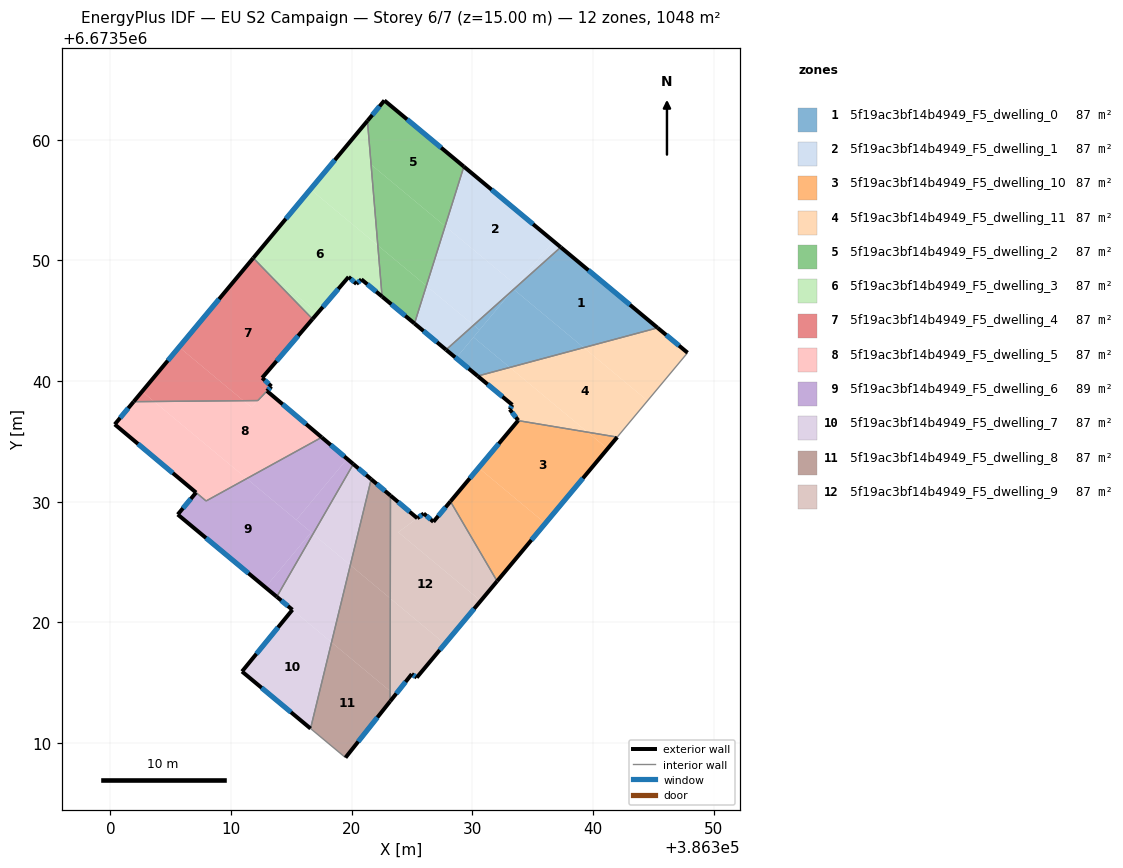
=== STOREY PLAN SPEC (per zone: floor XY polygon, exterior-wall plan segments, windows/doors) ===
zone 1: 5f19ac3bf14b4949_F5_dwelling_0  (87.4 m²)
  floor: (386345.35, 6673544.42) (386339.23, 6673542.78) (386333.42, 6673547.61) (386337.32, 6673551.10)
  floor: (386339.23, 6673542.78) (386333.10, 6673541.14) (386330.09, 6673543.64) (386333.33, 6673547.53) (386333.42, 6673547.61)
  floor: (386333.33, 6673547.53) (386330.59, 6673544.24) (386330.10, 6673544.64)
  floor: (386330.59, 6673544.24) (386328.65, 6673541.91) (386327.82, 6673542.60) (386330.10, 6673544.64)
  floor: (386333.10, 6673541.14) (386330.44, 6673540.42) (386328.65, 6673541.91) (386330.09, 6673543.64)
  exterior wall: (386327.82, 6673542.60) – (386330.44, 6673540.42)  [3.4 m]
    window: (386328.57, 6673541.98) – (386329.69, 6673541.04)  [1.9 m²]
  exterior wall: (386345.35, 6673544.42) – (386337.32, 6673551.10)  [10.4 m]
    window: (386343.06, 6673546.33) – (386339.62, 6673549.19)  [5.8 m²]
  interior walls: 2
zone 2: 5f19ac3bf14b4949_F5_dwelling_1  (87.4 m²)
  floor: (386333.66, 6673547.92) (386333.33, 6673547.53) (386330.10, 6673544.64) (386326.19, 6673547.90) (386327.74, 6673552.84)
  floor: (386336.72, 6673551.60) (386333.66, 6673547.92) (386327.74, 6673552.84) (386329.29, 6673557.78)
  floor: (386330.10, 6673544.64) (386327.82, 6673542.60) (386325.20, 6673544.78) (386326.19, 6673547.90)
  floor: (386337.32, 6673551.10) (386333.42, 6673547.61) (386333.41, 6673547.62) (386336.72, 6673551.60)
  exterior wall: (386325.20, 6673544.78) – (386327.82, 6673542.60)  [3.4 m]
    window: (386325.95, 6673544.16) – (386327.07, 6673543.22)  [1.9 m²]
  exterior wall: (386337.32, 6673551.10) – (386329.29, 6673557.78)  [10.4 m]
    window: (386335.03, 6673553.01) – (386331.59, 6673555.87)  [5.8 m²]
  interior walls: 2
zone 3: 5f19ac3bf14b4949_F5_dwelling_10  (87.3 m²)
  floor: (386339.55, 6673535.77) (386341.20, 6673534.40) (386336.05, 6673528.21) (386330.52, 6673532.82) (386333.79, 6673536.73)
  floor: (386342.01, 6673535.36) (386341.20, 6673534.40) (386339.55, 6673535.77)
  floor: (386336.05, 6673528.21) (386332.05, 6673523.42) (386328.18, 6673530.03) (386330.52, 6673532.82)
  exterior wall: (386333.79, 6673536.73) – (386328.18, 6673530.03)  [8.7 m]
    window: (386332.19, 6673534.82) – (386329.78, 6673531.94)  [4.8 m²]
  exterior wall: (386332.05, 6673523.42) – (386342.01, 6673535.36)  [15.5 m]
    window: (386334.89, 6673526.83) – (386339.16, 6673531.95)  [8.6 m²]
  interior walls: 2
zone 4: 5f19ac3bf14b4949_F5_dwelling_11  (87.4 m²)
  floor: (386344.52, 6673538.38) (386342.01, 6673535.36) (386339.55, 6673535.77) (386333.10, 6673541.14) (386339.23, 6673542.78)
  floor: (386347.84, 6673542.35) (386344.52, 6673538.38) (386339.23, 6673542.78) (386345.35, 6673544.42)
  floor: (386339.55, 6673535.77) (386333.79, 6673536.73) (386333.80, 6673536.75) (386333.10, 6673537.66) (386333.31, 6673538.03) (386330.44, 6673540.42) (386333.10, 6673541.14)
  exterior wall: (386333.80, 6673536.75) – (386333.79, 6673536.73)  [0.0 m]
  exterior wall: (386333.10, 6673537.66) – (386333.80, 6673536.75)  [1.2 m]
    window: (386333.30, 6673537.40) – (386333.60, 6673537.01)  [0.6 m²]
  exterior wall: (386333.31, 6673538.03) – (386333.10, 6673537.66)  [0.4 m]
    window: (386333.25, 6673537.93) – (386333.16, 6673537.77)  [0.2 m²]
  exterior wall: (386330.44, 6673540.42) – (386333.31, 6673538.03)  [3.7 m]
    window: (386331.26, 6673539.74) – (386332.49, 6673538.72)  [2.1 m²]
  exterior wall: (386347.84, 6673542.35) – (386345.35, 6673544.42)  [3.2 m]
    window: (386347.13, 6673542.94) – (386346.06, 6673543.83)  [1.8 m²]
  interior walls: 3
zone 5: 5f19ac3bf14b4949_F5_dwelling_2  (87.4 m²)
  floor: (386329.29, 6673557.78) (386327.74, 6673552.84) (386321.60, 6673557.95) (386321.30, 6673561.58) (386322.71, 6673563.26)
  floor: (386327.74, 6673552.84) (386326.19, 6673547.90) (386322.16, 6673551.25) (386321.60, 6673557.95)
  floor: (386326.19, 6673547.90) (386325.20, 6673544.78) (386322.51, 6673547.01) (386322.16, 6673551.25)
  exterior wall: (386322.52, 6673547.01) – (386325.20, 6673544.78)  [3.5 m]
    window: (386323.28, 6673546.37) – (386324.43, 6673545.42)  [1.9 m²]
  exterior wall: (386322.71, 6673563.26) – (386321.30, 6673561.58)  [2.2 m]
    window: (386322.31, 6673562.78) – (386321.70, 6673562.06)  [1.2 m²]
  exterior wall: (386329.29, 6673557.78) – (386322.71, 6673563.26)  [8.6 m]
    window: (386327.41, 6673559.35) – (386324.59, 6673561.70)  [4.7 m²]
  interior walls: 2
zone 6: 5f19ac3bf14b4949_F5_dwelling_3  (87.4 m²)
  floor: (386322.16, 6673551.25) (386322.51, 6673547.01) (386320.80, 6673548.44) (386320.39, 6673548.06) (386319.74, 6673548.64) (386317.17, 6673545.63) (386312.52, 6673549.50) (386311.84, 6673550.21) (386316.58, 6673555.90)
  floor: (386321.30, 6673561.58) (386322.16, 6673551.25) (386316.58, 6673555.90)
  floor: (386317.17, 6673545.63) (386316.75, 6673545.15) (386312.52, 6673549.50)
  exterior wall: (386320.80, 6673548.44) – (386322.52, 6673547.01)  [2.2 m]
    window: (386321.29, 6673548.03) – (386322.02, 6673547.42)  [1.2 m²]
  exterior wall: (386320.39, 6673548.06) – (386320.80, 6673548.44)  [0.6 m]
    window: (386320.51, 6673548.17) – (386320.68, 6673548.33)  [0.3 m²]
  exterior wall: (386319.74, 6673548.64) – (386320.39, 6673548.06)  [0.9 m]
    window: (386319.93, 6673548.47) – (386320.21, 6673548.22)  [0.5 m²]
  exterior wall: (386316.75, 6673545.15) – (386319.74, 6673548.64)  [4.6 m]
    window: (386317.60, 6673546.15) – (386318.88, 6673547.64)  [2.5 m²]
  exterior wall: (386321.30, 6673561.58) – (386311.84, 6673550.21)  [14.8 m]
    window: (386318.60, 6673558.33) – (386314.54, 6673553.45)  [8.2 m²]
  interior walls: 2
zone 7: 5f19ac3bf14b4949_F5_dwelling_4  (86.7 m²)
  floor: (386312.52, 6673549.50) (386316.75, 6673545.15) (386312.58, 6673540.28) (386313.34, 6673539.57) (386312.97, 6673539.18) (386312.22, 6673538.39) (386311.03, 6673538.38) (386305.69, 6673542.82) (386311.77, 6673550.13)
  floor: (386311.84, 6673550.21) (386312.52, 6673549.50) (386311.77, 6673550.13)
  floor: (386311.03, 6673538.38) (386303.62, 6673538.31) (386302.62, 6673539.14) (386305.69, 6673542.82)
  floor: (386303.62, 6673538.31) (386301.92, 6673538.30) (386302.62, 6673539.14)
  exterior wall: (386311.84, 6673550.21) – (386301.92, 6673538.30)  [15.5 m]
    window: (386309.00, 6673546.80) – (386304.76, 6673541.70)  [8.5 m²]
  exterior wall: (386312.58, 6673540.28) – (386316.75, 6673545.15)  [6.4 m]
    window: (386313.77, 6673541.67) – (386315.56, 6673543.76)  [3.5 m²]
  exterior wall: (386313.34, 6673539.57) – (386312.58, 6673540.28)  [1.0 m]
    window: (386313.13, 6673539.77) – (386312.80, 6673540.07)  [0.6 m²]
  exterior wall: (386312.97, 6673539.18) – (386313.34, 6673539.57)  [0.5 m]
    window: (386313.08, 6673539.29) – (386313.24, 6673539.46)  [0.3 m²]
  interior walls: 3
zone 8: 5f19ac3bf14b4949_F5_dwelling_5  (86.5 m²)
  floor: (386317.51, 6673535.34) (386311.30, 6673531.92) (386303.62, 6673538.31) (386311.03, 6673538.38) (386311.68, 6673537.83) (386312.98, 6673539.18)
  floor: (386312.23, 6673538.40) (386311.68, 6673537.83) (386311.03, 6673538.38) (386312.22, 6673538.39)
  floor: (386311.30, 6673531.92) (386307.93, 6673530.07) (386300.36, 6673536.42) (386301.92, 6673538.30) (386303.62, 6673538.31)
  exterior wall: (386301.92, 6673538.30) – (386300.36, 6673536.42)  [2.4 m]
    window: (386301.48, 6673537.76) – (386300.81, 6673536.95)  [1.3 m²]
  exterior wall: (386317.51, 6673535.34) – (386312.98, 6673539.18)  [5.9 m]
    window: (386316.22, 6673536.44) – (386314.27, 6673538.09)  [3.3 m²]
  exterior wall: (386300.36, 6673536.42) – (386307.10, 6673530.77)  [8.8 m]
    window: (386302.28, 6673534.80) – (386305.17, 6673532.38)  [4.8 m²]
  interior walls: 4
zone 9: 5f19ac3bf14b4949_F5_dwelling_6  (88.8 m²)
  floor: (386316.64, 6673527.48) (386312.84, 6673522.92) (386305.58, 6673528.95) (386307.10, 6673530.77) (386307.93, 6673530.07) (386311.30, 6673531.92)
  floor: (386319.62, 6673533.56) (386315.41, 6673528.50) (386311.30, 6673531.92) (386317.51, 6673535.34)
  floor: (386316.79, 6673527.33) (386313.79, 6673522.13) (386312.84, 6673522.92) (386316.63, 6673527.46)
  floor: (386320.13, 6673533.13) (386316.79, 6673527.33) (386316.63, 6673527.46) (386316.64, 6673527.48) (386315.41, 6673528.50) (386319.62, 6673533.56)
  exterior wall: (386305.58, 6673528.95) – (386313.79, 6673522.13)  [10.7 m]
    window: (386307.92, 6673527.00) – (386311.44, 6673524.08)  [5.9 m²]
  exterior wall: (386307.10, 6673530.77) – (386305.58, 6673528.95)  [2.4 m]
    window: (386306.66, 6673530.25) – (386306.01, 6673529.47)  [1.3 m²]
  exterior wall: (386320.13, 6673533.13) – (386317.51, 6673535.34)  [3.4 m]
    window: (386319.38, 6673533.76) – (386318.26, 6673534.71)  [1.9 m²]
  interior walls: 3
zone 10: 5f19ac3bf14b4949_F5_dwelling_7  (87.4 m²)
  floor: (386318.33, 6673518.35) (386316.59, 6673511.21) (386310.91, 6673515.93) (386315.08, 6673521.05)
  floor: (386319.88, 6673524.75) (386318.33, 6673518.35) (386313.79, 6673522.13) (386316.79, 6673527.33)
  floor: (386321.61, 6673531.87) (386319.88, 6673524.75) (386316.79, 6673527.33) (386320.13, 6673533.13)
  exterior wall: (386313.79, 6673522.13) – (386315.08, 6673521.05)  [1.7 m]
    window: (386314.16, 6673521.82) – (386314.71, 6673521.36)  [0.9 m²]
  exterior wall: (386321.61, 6673531.87) – (386320.13, 6673533.13)  [1.9 m]
    window: (386321.19, 6673532.23) – (386320.55, 6673532.77)  [1.1 m²]
  exterior wall: (386310.91, 6673515.93) – (386316.59, 6673511.21)  [7.4 m]
    window: (386312.53, 6673514.58) – (386314.96, 6673512.56)  [4.1 m²]
  exterior wall: (386315.08, 6673521.05) – (386310.91, 6673515.93)  [6.6 m]
    window: (386313.89, 6673519.59) – (386312.10, 6673517.40)  [3.6 m²]
  interior walls: 2
zone 11: 5f19ac3bf14b4949_F5_dwelling_8  (87.3 m²)
  floor: (386323.20, 6673521.99) (386323.18, 6673514.31) (386318.33, 6673518.35) (386319.88, 6673524.75)
  floor: (386323.21, 6673530.52) (386323.20, 6673521.99) (386319.88, 6673524.75) (386321.61, 6673531.87)
  floor: (386323.18, 6673514.31) (386323.18, 6673513.46) (386319.48, 6673508.80) (386316.59, 6673511.21) (386318.33, 6673518.35)
  exterior wall: (386323.21, 6673530.52) – (386321.61, 6673531.87)  [2.1 m]
    window: (386322.75, 6673530.91) – (386322.07, 6673531.48)  [1.2 m²]
  exterior wall: (386319.48, 6673508.80) – (386323.18, 6673513.46)  [6.0 m]
    window: (386320.54, 6673510.13) – (386322.13, 6673512.13)  [3.3 m²]
  interior walls: 3
zone 12: 5f19ac3bf14b4949_F5_dwelling_9  (87.4 m²)
  floor: (386325.43, 6673528.64) (386323.85, 6673527.48) (386330.69, 6673521.79) (386327.72, 6673518.23) (386323.20, 6673521.99) (386323.21, 6673530.52)
  floor: (386328.18, 6673530.03) (386332.05, 6673523.42) (386330.69, 6673521.79) (386323.85, 6673527.48) (386325.97, 6673529.03) (386326.77, 6673528.34)
  floor: (386327.72, 6673518.23) (386325.39, 6673515.43) (386324.97, 6673515.72) (386323.59, 6673513.97) (386323.18, 6673514.31) (386323.20, 6673521.99)
  floor: (386323.59, 6673513.97) (386323.18, 6673513.46) (386323.18, 6673514.31)
  exterior wall: (386323.18, 6673513.46) – (386324.97, 6673515.72)  [2.9 m]
    window: (386323.70, 6673514.11) – (386324.46, 6673515.07)  [1.6 m²]
  exterior wall: (386325.43, 6673528.64) – (386323.21, 6673530.52)  [2.9 m]
    window: (386324.80, 6673529.18) – (386323.85, 6673529.98)  [1.6 m²]
  exterior wall: (386325.97, 6673529.03) – (386325.43, 6673528.64)  [0.7 m]
    window: (386325.81, 6673528.92) – (386325.59, 6673528.75)  [0.4 m²]
  exterior wall: (386326.77, 6673528.34) – (386325.97, 6673529.03)  [1.1 m]
    window: (386326.54, 6673528.54) – (386326.20, 6673528.83)  [0.6 m²]
  exterior wall: (386328.18, 6673530.03) – (386326.77, 6673528.34)  [2.2 m]
    window: (386327.78, 6673529.55) – (386327.17, 6673528.82)  [1.2 m²]
  exterior wall: (386325.39, 6673515.43) – (386332.05, 6673523.42)  [10.4 m]
    window: (386327.29, 6673517.72) – (386330.15, 6673521.14)  [5.7 m²]
  exterior wall: (386324.97, 6673515.72) – (386325.39, 6673515.43)  [0.5 m]
    window: (386325.09, 6673515.64) – (386325.27, 6673515.52)  [0.3 m²]
  interior walls: 2

=== DERIVED (storey summary) ===
Building: EU S2 Campaign
Storey: 6 of 7  (floor level z = 15.00 m)
Storey gross floor area: 1048.2 m²
Zones on this storey: 12
  - 5f19ac3bf14b4949_F5_dwelling_0: floor 87.4 m²; exterior wall 13.9 m (41.6 m²); 2 window(s) 7.6 m²; WWR 18.4%
  - 5f19ac3bf14b4949_F5_dwelling_1: floor 87.4 m²; exterior wall 13.9 m (41.6 m²); 2 window(s) 7.6 m²; WWR 18.4%
  - 5f19ac3bf14b4949_F5_dwelling_10: floor 87.3 m²; exterior wall 24.3 m (72.8 m²); 2 window(s) 13.4 m²; WWR 18.4%
  - 5f19ac3bf14b4949_F5_dwelling_11: floor 87.4 m²; exterior wall 8.6 m (25.7 m²); 4 window(s) 4.7 m²; WWR 18.3%
  - 5f19ac3bf14b4949_F5_dwelling_2: floor 87.4 m²; exterior wall 14.3 m (42.8 m²); 3 window(s) 7.9 m²; WWR 18.4%
  - 5f19ac3bf14b4949_F5_dwelling_3: floor 87.4 m²; exterior wall 23.1 m (69.2 m²); 5 window(s) 12.7 m²; WWR 18.4%
  - 5f19ac3bf14b4949_F5_dwelling_4: floor 86.7 m²; exterior wall 23.5 m (70.5 m²); 4 window(s) 12.9 m²; WWR 18.4%
  - 5f19ac3bf14b4949_F5_dwelling_5: floor 86.5 m²; exterior wall 17.2 m (51.5 m²); 3 window(s) 9.5 m²; WWR 18.4%
  - 5f19ac3bf14b4949_F5_dwelling_6: floor 88.8 m²; exterior wall 16.5 m (49.4 m²); 3 window(s) 9.1 m²; WWR 18.4%
  - 5f19ac3bf14b4949_F5_dwelling_7: floor 87.4 m²; exterior wall 17.6 m (52.9 m²); 4 window(s) 9.7 m²; WWR 18.4%
  - 5f19ac3bf14b4949_F5_dwelling_8: floor 87.3 m²; exterior wall 8.0 m (24.1 m²); 2 window(s) 4.4 m²; WWR 18.4%
  - 5f19ac3bf14b4949_F5_dwelling_9: floor 87.4 m²; exterior wall 20.6 m (61.8 m²); 7 window(s) 11.4 m²; WWR 18.4%
Zone adjacency (shared interzone walls):
  - 5f19ac3bf14b4949_F5_dwelling_0 ↔ 5f19ac3bf14b4949_F5_dwelling_1
  - 5f19ac3bf14b4949_F5_dwelling_0 ↔ 5f19ac3bf14b4949_F5_dwelling_11
  - 5f19ac3bf14b4949_F5_dwelling_1 ↔ 5f19ac3bf14b4949_F5_dwelling_2
  - 5f19ac3bf14b4949_F5_dwelling_10 ↔ 5f19ac3bf14b4949_F5_dwelling_11
  - 5f19ac3bf14b4949_F5_dwelling_10 ↔ 5f19ac3bf14b4949_F5_dwelling_9
  - 5f19ac3bf14b4949_F5_dwelling_2 ↔ 5f19ac3bf14b4949_F5_dwelling_3
  - 5f19ac3bf14b4949_F5_dwelling_3 ↔ 5f19ac3bf14b4949_F5_dwelling_4
  - 5f19ac3bf14b4949_F5_dwelling_4 ↔ 5f19ac3bf14b4949_F5_dwelling_5
  - 5f19ac3bf14b4949_F5_dwelling_5 ↔ 5f19ac3bf14b4949_F5_dwelling_6
  - 5f19ac3bf14b4949_F5_dwelling_6 ↔ 5f19ac3bf14b4949_F5_dwelling_7
  - 5f19ac3bf14b4949_F5_dwelling_7 ↔ 5f19ac3bf14b4949_F5_dwelling_8
  - 5f19ac3bf14b4949_F5_dwelling_8 ↔ 5f19ac3bf14b4949_F5_dwelling_9